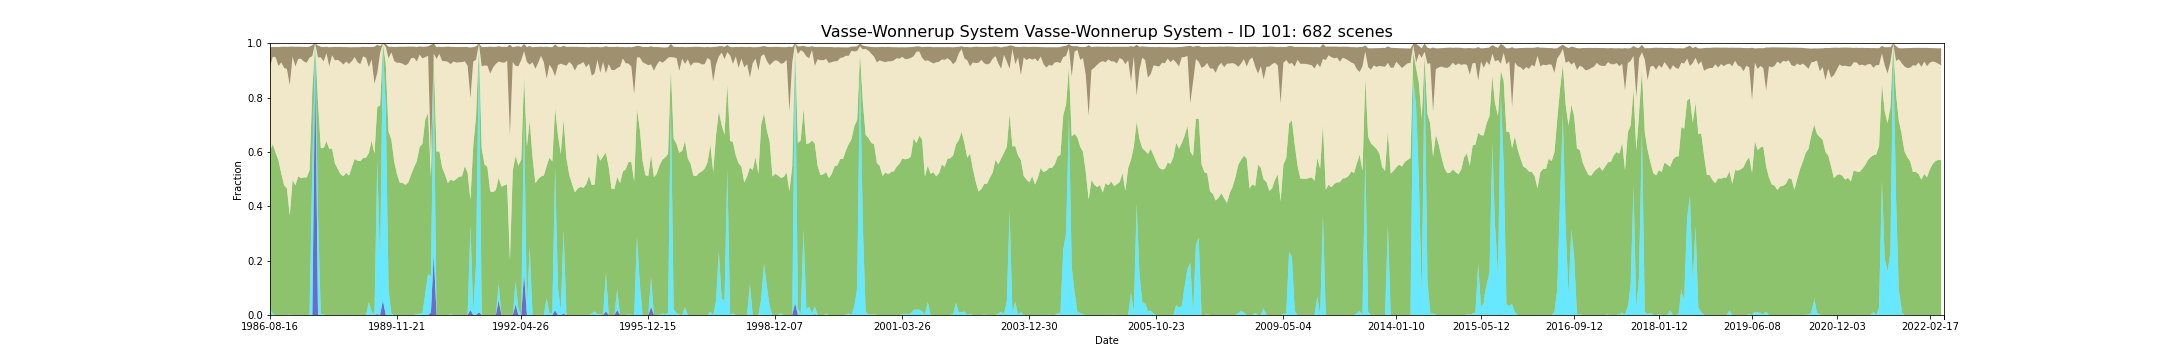

The file beside this chart, header and first rows:
feature_id, water, wet, bs, pv, npv, pc_missing, date, s3_csv_path, display_time
101, 0.0, 0.02394, 0.07202, 0.5812, 0.3085, 0.0, 1986-08-16T01:33:39Z, s3://dea-public-data-dev/projects/WIT/Ra…, 1986-08-16
101, 0.0, 0.004633, 0.03569, 0.6234, 0.3222, 0.0, 1987-09-04T01:38:37Z, s3://dea-public-data-dev/projects/WIT/Ra…, 1987-09-04
101, 0.0, 0.0, 0.03821, 0.5974, 0.3505, 0.0, 1987-09-29T01:33:01Z, s3://dea-public-data-dev/projects/WIT/Ra…, 1987-09-29
101, 0.0, 0.0, 0.06985, 0.5688, 0.3473, 0.0, 1987-10-06T01:39:20Z, s3://dea-public-data-dev/projects/WIT/Ra…, 1987-10-06
101, 0.0, 0.0, 0.05747, 0.5205, 0.4088, 0.03938, 1987-11-07T01:39:56Z, s3://dea-public-data-dev/projects/WIT/Ra…, 1987-11-07
101, 0.0, 0.0, 0.07802, 0.4775, 0.4316, 0.0, 1987-12-02T01:34:12Z, s3://dea-public-data-dev/projects/WIT/Ra…, 1987-12-02
101, 0.0, 0.0, 0.08178, 0.4654, 0.4395, 0.0, 1987-12-09T01:40:28Z, s3://dea-public-data-dev/projects/WIT/Ra…, 1987-12-09
101, 0.0, 0.001658, 0.1419, 0.364, 0.4796, 0.06873, 1987-12-18T01:34:26Z, s3://dea-public-data-dev/projects/WIT/Ra…, 1987-12-18
101, 0.0, 0.0, 0.03734, 0.4973, 0.453, 0.0, 1988-01-03T01:34:42Z, s3://dea-public-data-dev/projects/WIT/Ra…, 1988-01-03
101, 0.0, 0.0, 0.07239, 0.4772, 0.4371, 0.0, 1988-01-26T01:41:18Z, s3://dea-public-data-dev/projects/WIT/Ra…, 1988-01-26
101, 0.0, 0.0, 0.04508, 0.5105, 0.4316, 0.0, 1988-02-11T01:41:36Z, s3://dea-public-data-dev/projects/WIT/Ra…, 1988-02-11
101, 0.0, 0.0, 0.04405, 0.5032, 0.4395, 0.0, 1988-02-20T01:35:32Z, s3://dea-public-data-dev/projects/WIT/Ra…, 1988-02-20
101, 0.0, 0.0, 0.05395, 0.5061, 0.4263, 0.0, 1988-02-27T01:41:48Z, s3://dea-public-data-dev/projects/WIT/Ra…, 1988-02-27
101, 0.0, 0.0, 0.05805, 0.5061, 0.4222, 0.0, 1988-03-14T01:41:57Z, s3://dea-public-data-dev/projects/WIT/Ra…, 1988-03-14
101, 0.0, 0.0, 0.04022, 0.5319, 0.4148, 0.0, 1988-04-08T01:35:57Z, s3://dea-public-data-dev/projects/WIT/Ra…, 1988-04-08
101, 0.0, 0.5475, 0.04069, 0.2863, 0.1187, 0.0, 1988-06-02T01:42:33Z, s3://dea-public-data-dev/projects/WIT/Ra…, 1988-06-02
101, 0.9336, 0.06641, 0.0, 0.0, 0.0, 0.0, 1988-06-11T01:36:24Z, s3://dea-public-data-dev/projects/WIT/Ra…, 1988-06-11
101, 0.0, 0.3722, 0.0437, 0.4119, 0.1632, 0.0, 1988-06-27T01:36:30Z, s3://dea-public-data-dev/projects/WIT/Ra…, 1988-06-27
101, 0.0, 0.003861, 0.03876, 0.6111, 0.3331, 0.0, 1988-07-29T01:36:35Z, s3://dea-public-data-dev/projects/WIT/Ra…, 1988-07-29
101, 0.0, 0.001544, 0.05274, 0.6126, 0.3189, 0.0, 1988-08-05T01:42:46Z, s3://dea-public-data-dev/projects/WIT/Ra…, 1988-08-05
101, 0.0, 0.0, 0.02404, 0.6392, 0.3239, 0.0, 1988-08-21T01:42:48Z, s3://dea-public-data-dev/projects/WIT/Ra…, 1988-08-21
101, 0.0, 0.0, 0.07028, 0.6118, 0.303, 0.0, 1988-09-15T01:36:36Z, s3://dea-public-data-dev/projects/WIT/Ra…, 1988-09-15
101, 0.0, 0.0, 0.0303, 0.6118, 0.3439, 0.0, 1988-10-24T01:42:35Z, s3://dea-public-data-dev/projects/WIT/Ra…, 1988-10-24
101, 0.0, 0.0, 0.04951, 0.558, 0.3788, 0.0, 1988-11-09T01:42:38Z, s3://dea-public-data-dev/projects/WIT/Ra…, 1988-11-09
101, 0.0, 0.0, 0.04753, 0.5377, 0.4011, 0.0, 1988-11-25T01:42:38Z, s3://dea-public-data-dev/projects/WIT/Ra…, 1988-11-25
101, 0.0, 0.0, 0.05483, 0.518, 0.4135, 0.0, 1988-12-11T01:42:27Z, s3://dea-public-data-dev/projects/WIT/Ra…, 1988-12-11
101, 0.0, 0.0, 0.06406, 0.5108, 0.4107, 0.0, 1988-12-20T01:36:11Z, s3://dea-public-data-dev/projects/WIT/Ra…, 1988-12-20
101, 0.0, 0.0, 0.05358, 0.5231, 0.4091, 0.0, 1988-12-27T01:42:22Z, s3://dea-public-data-dev/projects/WIT/Ra…, 1988-12-27
101, 0.0, 0.0, 0.06164, 0.5127, 0.4108, 0.0, 1989-01-05T01:36:10Z, s3://dea-public-data-dev/projects/WIT/Ra…, 1989-01-05
101, 0.0, 0.0, 0.05101, 0.5446, 0.3895, 0.0, 1989-01-12T01:42:14Z, s3://dea-public-data-dev/projects/WIT/Ra…, 1989-01-12
101, 0.0, 0.0, 0.03621, 0.5742, 0.3749, 0.0, 1989-02-13T01:42:03Z, s3://dea-public-data-dev/projects/WIT/Ra…, 1989-02-13
101, 0.0, 0.0, 0.05515, 0.5677, 0.3625, 0.008494, 1989-02-22T01:35:46Z, s3://dea-public-data-dev/projects/WIT/Ra…, 1989-02-22
101, 0.0, 0.0, 0.06297, 0.566, 0.3565, 0.0, 1989-03-10T01:35:21Z, s3://dea-public-data-dev/projects/WIT/Ra…, 1989-03-10
101, 0.0, 0.0, 0.03511, 0.5777, 0.3738, 0.0, 1989-03-17T01:41:11Z, s3://dea-public-data-dev/projects/WIT/Ra…, 1989-03-17
101, 0.0, 0.0, 0.03982, 0.5784, 0.3677, 0.0, 1989-03-26T01:34:48Z, s3://dea-public-data-dev/projects/WIT/Ra…, 1989-03-26
101, 0.0, 0.0471, 0.07439, 0.5485, 0.3161, 0.0, 1989-04-02T01:41:05Z, s3://dea-public-data-dev/projects/WIT/Ra…, 1989-04-02
101, 0.0, 0.01236, 0.0456, 0.629, 0.2991, 0.0, 1989-05-13T01:34:26Z, s3://dea-public-data-dev/projects/WIT/Ra…, 1989-05-13
101, 0.0, 0.0007758, 0.1355, 0.593, 0.2578, 0.004633, 1989-05-29T01:34:12Z, s3://dea-public-data-dev/projects/WIT/Ra…, 1989-05-29
101, 0.00311, 0.5708, 0.1043, 0.1921, 0.1241, 0.00695, 1989-06-14T01:33:47Z, s3://dea-public-data-dev/projects/WIT/Ra…, 1989-06-14
101, 0.0, 0.1961, 0.02565, 0.5739, 0.1939, 0.0, 1989-06-21T01:39:50Z, s3://dea-public-data-dev/projects/WIT/Ra…, 1989-06-21
101, 0.05405, 0.9382, 0.0004633, 0.005861, 0.00132, 0.0, 1989-06-30T01:33:33Z, s3://dea-public-data-dev/projects/WIT/Ra…, 1989-06-30
101, 0.0, 0.7645, 0.01029, 0.1613, 0.06076, 0.0, 1989-07-16T01:33:13Z, s3://dea-public-data-dev/projects/WIT/Ra…, 1989-07-16
101, 0.0, 0.09189, 0.04257, 0.5831, 0.2693, 0.0, 1989-08-08T01:38:55Z, s3://dea-public-data-dev/projects/WIT/Ra…, 1989-08-08
101, 0.0, 0.005405, 0.02057, 0.6398, 0.3211, 0.0, 1989-09-25T01:37:46Z, s3://dea-public-data-dev/projects/WIT/Ra…, 1989-09-25
101, 0.0, 0.0, 0.05125, 0.5644, 0.3705, 0.0, 1989-11-05T01:30:30Z, s3://dea-public-data-dev/projects/WIT/Ra…, 1989-11-05
101, 0.0, 0.0, 0.05887, 0.5175, 0.4101, 0.04942, 1989-11-21T01:29:48Z, s3://dea-public-data-dev/projects/WIT/Ra…, 1989-11-21
101, 0.0, 0.0, 0.05862, 0.5176, 0.4103, 0.04942, 1989-11-21T01:30:12Z, s3://dea-public-data-dev/projects/WIT/Ra…, 1989-11-21
101, 0.0, 0.0, 0.05904, 0.4861, 0.4419, 0.0, 1989-12-14T01:35:33Z, s3://dea-public-data-dev/projects/WIT/Ra…, 1989-12-14
101, 0.0, 0.0, 0.06232, 0.4857, 0.4385, 0.0, 1990-01-08T01:28:32Z, s3://dea-public-data-dev/projects/WIT/Ra…, 1990-01-08
101, 0.0, 0.0, 0.06914, 0.4787, 0.4391, 0.0, 1990-01-24T01:28:04Z, s3://dea-public-data-dev/projects/WIT/Ra…, 1990-01-24
101, 0.0, 0.0, 0.06189, 0.4886, 0.4368, 0.0, 1990-01-31T01:34:02Z, s3://dea-public-data-dev/projects/WIT/Ra…, 1990-01-31
101, 0.0, 0.0, 0.04269, 0.5171, 0.4276, 0.0, 1990-02-25T01:27:03Z, s3://dea-public-data-dev/projects/WIT/Ra…, 1990-02-25
101, 0.0, 0.0, 0.04089, 0.543, 0.4033, 0.0, 1990-03-29T01:25:58Z, s3://dea-public-data-dev/projects/WIT/Ra…, 1990-03-29
101, 0.0, 0.003089, 0.05286, 0.5624, 0.3674, 0.0, 1990-04-14T01:26:04Z, s3://dea-public-data-dev/projects/WIT/Ra…, 1990-04-14
101, 0.0, 0.004633, 0.03032, 0.6136, 0.3396, 0.0, 1990-05-07T01:32:13Z, s3://dea-public-data-dev/projects/WIT/Ra…, 1990-05-07
101, 0.0, 0.00695, 0.04253, 0.6228, 0.3144, 0.0, 1990-05-23T01:32:15Z, s3://dea-public-data-dev/projects/WIT/Ra…, 1990-05-23
101, 0.0, 0.07954, 0.0386, 0.6397, 0.2293, 0.0, 1990-06-01T01:26:02Z, s3://dea-public-data-dev/projects/WIT/Ra…, 1990-06-01
101, 0.0, 0.1514, 0.03502, 0.592, 0.2102, 0.0, 1990-06-17T01:26:01Z, s3://dea-public-data-dev/projects/WIT/Ra…, 1990-06-17
101, 0.008621, 0.1324, 0.4078, 0.3671, 0.07797, 0.01467, 1990-07-03T01:26:00Z, s3://dea-public-data-dev/projects/WIT/Ra…, 1990-07-03
101, 0.2216, 0.6656, 0.03699, 0.05646, 0.01819, 0.0, 1990-07-10T01:32:10Z, s3://dea-public-data-dev/projects/WIT/Ra…, 1990-07-10
... 622 more rows
